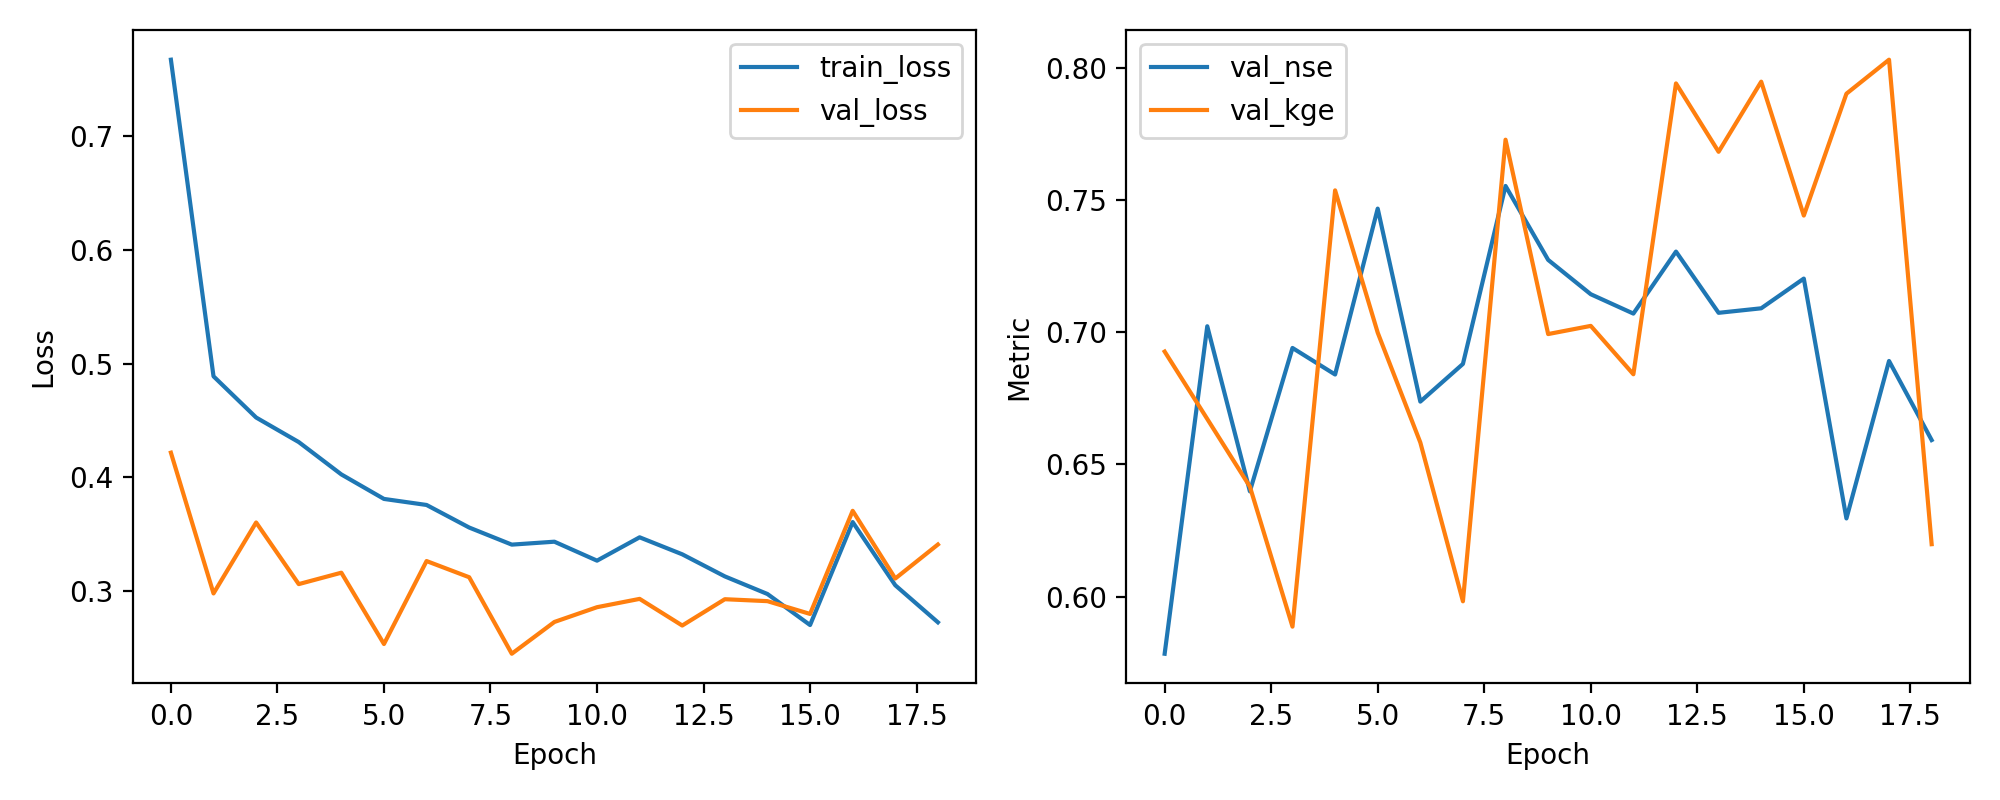

Data behind this chart, as committed beside it:
epoch, train_loss, val_loss, val_nse, val_kge
1, 0.7672, 0.4216, 0.5784, 0.6926
2, 0.4887, 0.2978, 0.7022, 0.6672
3, 0.4525, 0.3602, 0.6398, 0.6416
4, 0.4309, 0.306, 0.694, 0.5887
5, 0.4024, 0.316, 0.684, 0.7536
6, 0.3809, 0.2533, 0.7467, 0.6998
7, 0.3756, 0.3263, 0.6737, 0.6583
8, 0.3557, 0.312, 0.688, 0.5982
9, 0.3407, 0.2448, 0.7552, 0.7727
10, 0.3433, 0.2727, 0.7273, 0.6993
11, 0.3266, 0.2857, 0.7143, 0.7024
12, 0.3472, 0.293, 0.707, 0.6841
13, 0.3322, 0.2696, 0.7304, 0.794
14, 0.3128, 0.2927, 0.7073, 0.7682
15, 0.2973, 0.291, 0.709, 0.7947
16, 0.27, 0.2798, 0.7202, 0.7441
17, 0.3605, 0.3704, 0.6296, 0.7901
18, 0.305, 0.3109, 0.6891, 0.803
19, 0.2724, 0.3408, 0.6592, 0.6198
